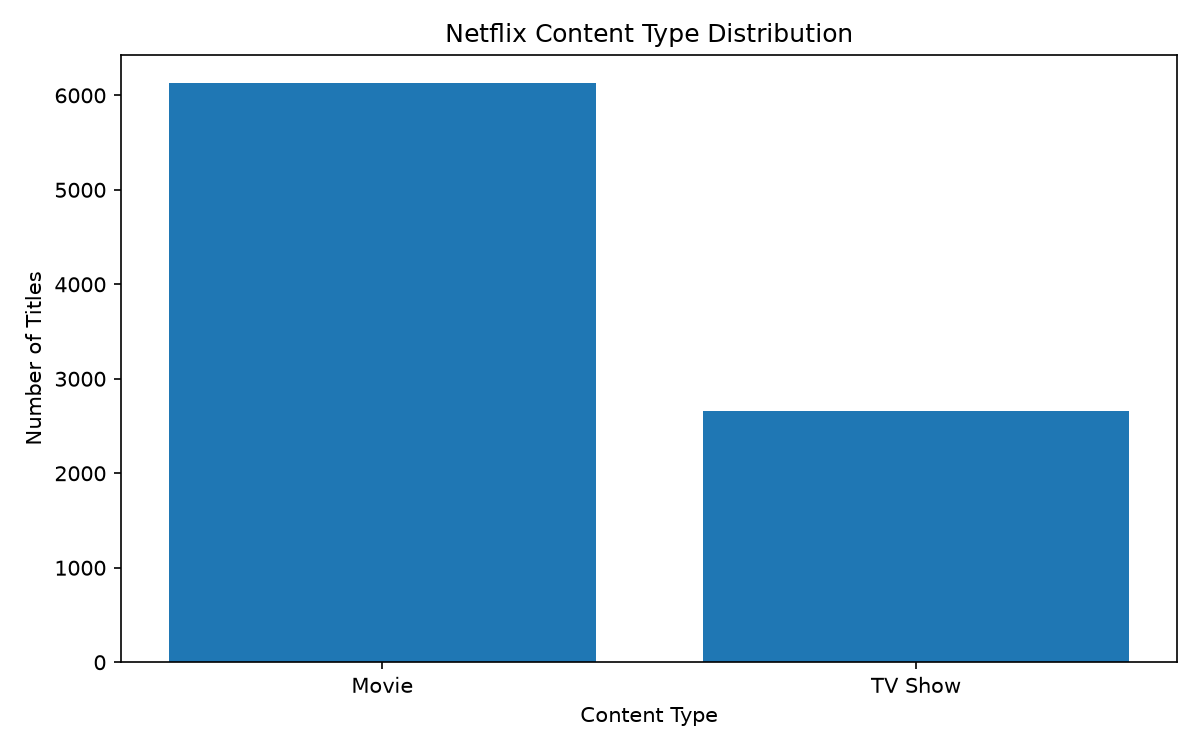

Data behind this chart, as committed beside it:
content_type, title_count, percentage
Movie, 6126, 69.69
TV Show, 2664, 30.31
